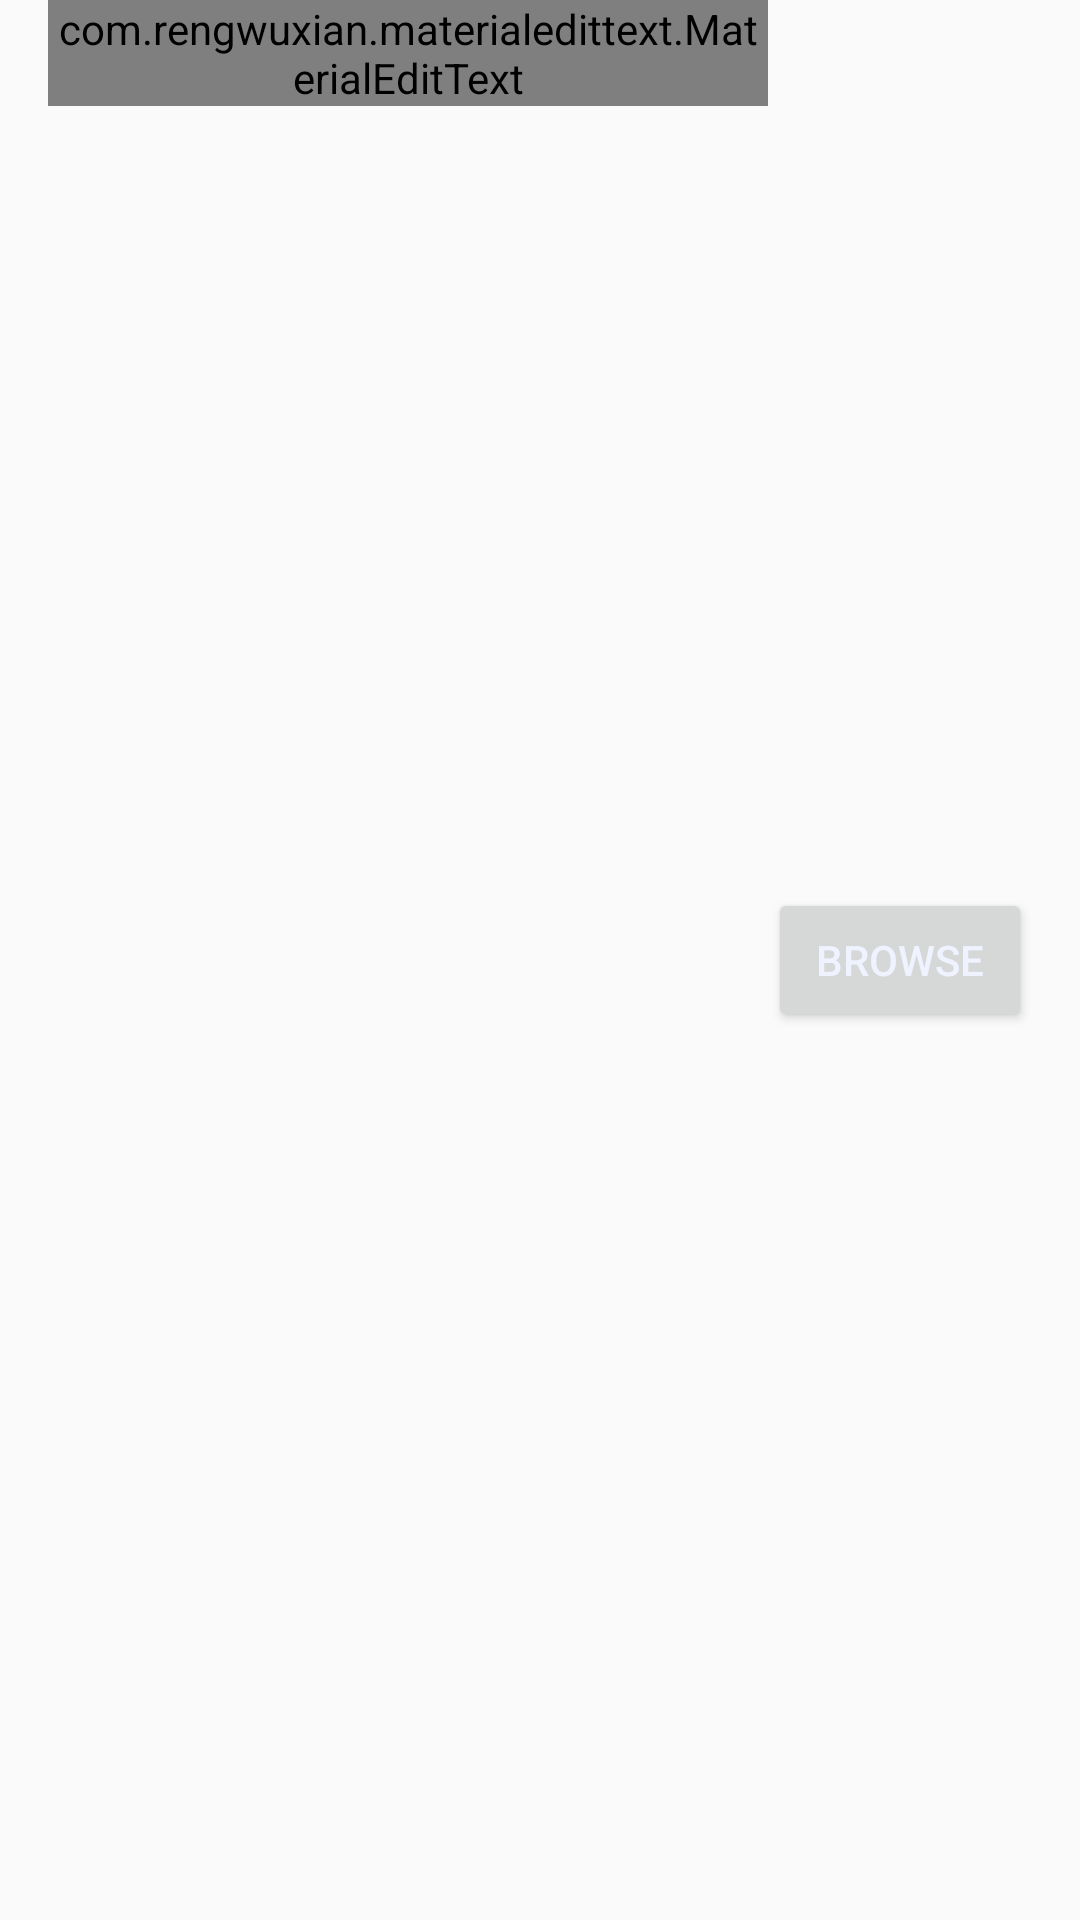

The Android layout XML behind this screen, and the referenced resources:
<!-- AndroidManifest.xml: application theme AppTheme -->
<!-- res/layout/browsable_edittext.xml -->
<?xml version="1.0" encoding="utf-8"?>
<LinearLayout
        xmlns:android="http://schemas.android.com/apk/res/android"
        xmlns:app="http://schemas.android.com/apk/res-auto"
        android:orientation="horizontal"
        android:paddingLeft="16dp"
        android:paddingRight="16dp"
        android:clipChildren="false"
        android:layout_width="match_parent"
        android:layout_height="match_parent">

    <com.rengwuxian.materialedittext.MaterialEditText
            android:layout_width="0dp"
            android:layout_weight="1"
            android:layout_height="wrap_content"
            android:singleLine="true"
            android:inputType="textNoSuggestions"
            app:met_floatingLabel="normal"
            />
    <Button android:text="@string/browse"
            android:layout_gravity="center"
            android:layout_width="wrap_content"
            android:layout_height="wrap_content"/>
</LinearLayout>
<!-- resources referenced by this layout -->
<resources>
  <string name="browse">Browse</string>
  <style name="AppTheme" parent="Base.AppTheme" />
  <style name="Base.AppTheme" parent="Theme.AppCompat.Light">
          <item name="colorAccent">#f4870e</item>
          <item name="colorPrimary">#f30000</item>
          <item name="colorPrimaryDark">#a50000</item>
          <item name="actionBarStyle">@style/Base.ActionBar</item>
      </style>
  <style name="Base.ActionBar" parent="Widget.AppCompat.ActionBar">
          <item name="titleTextStyle">@style/Base.ActionBar.TitleText</item>
          <item name="background">?attr/colorPrimary</item>
      </style>
  <style name="Base.ActionBar.TitleText" parent="TextAppearance.AppCompat.Widget.ActionBar.Title">
          <item name="android:textColor">@android:color/white</item>
          
      </style>
</resources>
